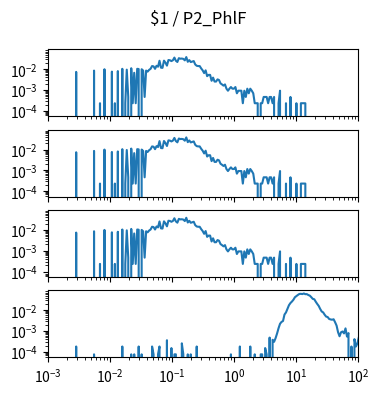

Python code for this plot: (Note: this script raises an exception after producing the figure.)
import matplotlib.pyplot as plt
import numpy as np

num_plots = 4

fig, ax = plt.subplots(num_plots, 1, sharex=True, sharey=True)
fig.set_size_inches(4, 1*num_plots)

fig.suptitle("$1 / P2_PhlF")

for a in ax:
    a.set_xscale('log')
    a.set_yscale('log')
    a.set_xlim(1.000000e-03, 1.000000e+02)

ax[0].plot([1.000000e-03,1.056818e-03,1.116863e-03,1.180321e-03,1.247384e-03,1.318257e-03,1.393157e-03,1.472313e-03,1.555966e-03,1.644372e-03,1.737801e-03,1.836538e-03,1.940886e-03,2.051162e-03,2.167704e-03,2.290868e-03,2.421029e-03,2.558586e-03,2.703958e-03,2.857591e-03,3.019952e-03,3.191538e-03,3.372873e-03,3.564511e-03,3.767038e-03,3.981072e-03,4.207266e-03,4.446313e-03,4.698941e-03,4.965923e-03,5.248075e-03,5.546257e-03,5.861382e-03,6.194411e-03,6.546362e-03,6.918310e-03,7.311391e-03,7.726806e-03,8.165824e-03,8.629785e-03,9.120108e-03,9.638290e-03,1.018591e-02,1.076465e-02,1.137627e-02,1.202264e-02,1.270574e-02,1.342765e-02,1.419058e-02,1.499685e-02,1.584893e-02,1.674943e-02,1.770109e-02,1.870682e-02,1.976970e-02,2.089296e-02,2.208005e-02,2.333458e-02,2.466039e-02,2.606154e-02,2.754229e-02,2.910717e-02,3.076097e-02,3.250873e-02,3.435579e-02,3.630781e-02,3.837072e-02,4.055085e-02,4.285485e-02,4.528976e-02,4.786301e-02,5.058247e-02,5.345644e-02,5.649370e-02,5.970353e-02,6.309573e-02,6.668068e-02,7.046931e-02,7.447320e-02,7.870458e-02,8.317638e-02,8.790225e-02,9.289664e-02,9.817479e-02,1.037528e-01,1.096478e-01,1.158777e-01,1.224616e-01,1.294196e-01,1.367729e-01,1.445440e-01,1.527566e-01,1.614359e-01,1.706082e-01,1.803018e-01,1.905461e-01,2.013724e-01,2.128139e-01,2.249055e-01,2.376840e-01,2.511886e-01,2.654606e-01,2.805434e-01,2.964831e-01,3.133286e-01,3.311311e-01,3.499452e-01,3.698282e-01,3.908409e-01,4.130475e-01,4.365158e-01,4.613176e-01,4.875285e-01,5.152286e-01,5.445027e-01,5.754399e-01,6.081350e-01,6.426877e-01,6.792036e-01,7.177943e-01,7.585776e-01,8.016781e-01,8.472274e-01,8.953648e-01,9.462372e-01,1.000000e+00,1.056818e+00,1.116863e+00,1.180321e+00,1.247384e+00,1.318257e+00,1.393157e+00,1.472313e+00,1.555966e+00,1.644372e+00,1.737801e+00,1.836538e+00,1.940886e+00,2.051162e+00,2.167704e+00,2.290868e+00,2.421029e+00,2.558586e+00,2.703958e+00,2.857591e+00,3.019952e+00,3.191538e+00,3.372873e+00,3.564511e+00,3.767038e+00,3.981072e+00,4.207266e+00,4.446313e+00,4.698941e+00,4.965923e+00,5.248075e+00,5.546257e+00,5.861382e+00,6.194411e+00,6.546362e+00,6.918310e+00,7.311391e+00,7.726806e+00,8.165824e+00,8.629785e+00,9.120108e+00,9.638290e+00,1.018591e+01,1.076465e+01,1.137627e+01,1.202264e+01,1.270574e+01,1.342765e+01,1.419058e+01,1.499685e+01,1.584893e+01,1.674943e+01,1.770109e+01,1.870682e+01,1.976970e+01,2.089296e+01,2.208005e+01,2.333458e+01,2.466039e+01,2.606154e+01,2.754229e+01,2.910717e+01,3.076097e+01,3.250873e+01,3.435579e+01,3.630781e+01,3.837072e+01,4.055085e+01,4.285485e+01,4.528976e+01,4.786301e+01,5.058247e+01,5.345644e+01,5.649370e+01,5.970353e+01,6.309573e+01,6.668068e+01,7.046931e+01,7.447320e+01,7.870458e+01,8.317638e+01,8.790225e+01,9.289664e+01,9.817479e+01,1.037528e+02,1.096478e+02,1.158777e+02,1.224616e+02,1.294196e+02,1.367729e+02,1.445440e+02,1.527566e+02,1.614359e+02,1.706082e+02,1.803018e+02,1.905461e+02,2.013724e+02,2.128139e+02,2.249055e+02,2.376840e+02,2.511886e+02,2.654606e+02,2.805434e+02,2.964831e+02,3.133286e+02,3.311311e+02,3.499452e+02,3.698282e+02,3.908409e+02,4.130475e+02,4.365158e+02,4.613176e+02,4.875285e+02,5.152286e+02,5.445027e+02,5.754399e+02,6.081350e+02,6.426877e+02,6.792036e+02,7.177943e+02,7.585776e+02,8.016781e+02,8.472274e+02,8.953648e+02,9.462372e+02,], [0.000000e+00,0.000000e+00,0.000000e+00,0.000000e+00,0.000000e+00,0.000000e+00,0.000000e+00,0.000000e+00,0.000000e+00,0.000000e+00,0.000000e+00,0.000000e+00,0.000000e+00,0.000000e+00,0.000000e+00,0.000000e+00,0.000000e+00,0.000000e+00,0.000000e+00,7.431491e-03,0.000000e+00,0.000000e+00,0.000000e+00,0.000000e+00,0.000000e+00,0.000000e+00,0.000000e+00,0.000000e+00,0.000000e+00,0.000000e+00,0.000000e+00,8.592661e-03,0.000000e+00,0.000000e+00,0.000000e+00,2.322341e-04,0.000000e+00,0.000000e+00,9.986066e-03,0.000000e+00,0.000000e+00,0.000000e+00,0.000000e+00,7.663725e-03,0.000000e+00,2.322341e-04,0.000000e+00,8.128193e-03,0.000000e+00,0.000000e+00,1.045053e-02,0.000000e+00,2.322341e-04,9.521598e-03,4.644682e-04,0.000000e+00,1.114724e-02,2.322341e-04,6.734789e-03,2.322341e-04,1.045053e-02,1.021830e-02,0.000000e+00,9.986066e-03,8.592661e-03,4.644682e-04,8.592661e-03,7.663725e-03,9.289364e-03,1.045053e-02,1.416628e-02,1.370181e-02,1.045053e-02,1.463075e-02,1.323734e-02,2.554575e-02,1.184394e-02,1.161170e-02,2.577798e-02,2.066883e-02,1.486298e-02,2.763586e-02,2.693915e-02,2.461681e-02,2.693915e-02,3.622852e-02,2.554575e-02,2.229447e-02,3.390618e-02,3.204830e-02,3.251277e-02,3.135160e-02,2.670692e-02,3.831863e-02,2.275894e-02,2.740362e-02,2.206224e-02,2.322341e-02,2.461681e-02,1.695309e-02,1.463075e-02,1.416628e-02,1.416628e-02,1.091500e-02,8.824895e-03,6.502555e-03,8.824895e-03,4.644682e-03,5.341384e-03,5.341384e-03,2.786809e-03,3.947980e-03,2.554575e-03,2.554575e-03,3.251277e-03,3.019043e-03,2.090107e-03,1.857873e-03,1.625639e-03,1.857873e-03,1.161170e-03,9.289364e-04,1.161170e-03,1.393405e-03,1.161170e-03,1.161170e-03,1.393405e-03,6.967023e-04,9.289364e-04,9.289364e-04,9.289364e-04,2.322341e-04,9.289364e-04,4.644682e-04,1.161170e-03,6.967023e-04,1.161170e-03,9.289364e-04,6.967023e-04,2.322341e-04,2.322341e-04,2.322341e-04,0.000000e+00,2.322341e-04,2.322341e-04,4.644682e-04,4.644682e-04,4.644682e-04,2.322341e-04,4.644682e-04,4.644682e-04,2.322341e-04,4.644682e-04,0.000000e+00,0.000000e+00,2.322341e-04,9.289364e-04,0.000000e+00,0.000000e+00,0.000000e+00,2.322341e-04,0.000000e+00,0.000000e+00,4.644682e-04,0.000000e+00,0.000000e+00,0.000000e+00,2.322341e-04,0.000000e+00,0.000000e+00,2.322341e-04,2.322341e-04,2.322341e-04,2.322341e-04,0.000000e+00,0.000000e+00,0.000000e+00,0.000000e+00,0.000000e+00,0.000000e+00,0.000000e+00,0.000000e+00,0.000000e+00,0.000000e+00,0.000000e+00,0.000000e+00,0.000000e+00,0.000000e+00,0.000000e+00,0.000000e+00,0.000000e+00,0.000000e+00,0.000000e+00,0.000000e+00,0.000000e+00,0.000000e+00,0.000000e+00,0.000000e+00,0.000000e+00,0.000000e+00,0.000000e+00,0.000000e+00,0.000000e+00,0.000000e+00,0.000000e+00,0.000000e+00,0.000000e+00,0.000000e+00,0.000000e+00,0.000000e+00,0.000000e+00,0.000000e+00,0.000000e+00,0.000000e+00,0.000000e+00,0.000000e+00,0.000000e+00,0.000000e+00,0.000000e+00,0.000000e+00,0.000000e+00,0.000000e+00,0.000000e+00,0.000000e+00,0.000000e+00,0.000000e+00,0.000000e+00,0.000000e+00,0.000000e+00,0.000000e+00,0.000000e+00,0.000000e+00,0.000000e+00,0.000000e+00,0.000000e+00,0.000000e+00,0.000000e+00,0.000000e+00,0.000000e+00,0.000000e+00,0.000000e+00,0.000000e+00,0.000000e+00,0.000000e+00,0.000000e+00,0.000000e+00,0.000000e+00,0.000000e+00,0.000000e+00,0.000000e+00,])
ax[1].plot([1.000000e-03,1.056818e-03,1.116863e-03,1.180321e-03,1.247384e-03,1.318257e-03,1.393157e-03,1.472313e-03,1.555966e-03,1.644372e-03,1.737801e-03,1.836538e-03,1.940886e-03,2.051162e-03,2.167704e-03,2.290868e-03,2.421029e-03,2.558586e-03,2.703958e-03,2.857591e-03,3.019952e-03,3.191538e-03,3.372873e-03,3.564511e-03,3.767038e-03,3.981072e-03,4.207266e-03,4.446313e-03,4.698941e-03,4.965923e-03,5.248075e-03,5.546257e-03,5.861382e-03,6.194411e-03,6.546362e-03,6.918310e-03,7.311391e-03,7.726806e-03,8.165824e-03,8.629785e-03,9.120108e-03,9.638290e-03,1.018591e-02,1.076465e-02,1.137627e-02,1.202264e-02,1.270574e-02,1.342765e-02,1.419058e-02,1.499685e-02,1.584893e-02,1.674943e-02,1.770109e-02,1.870682e-02,1.976970e-02,2.089296e-02,2.208005e-02,2.333458e-02,2.466039e-02,2.606154e-02,2.754229e-02,2.910717e-02,3.076097e-02,3.250873e-02,3.435579e-02,3.630781e-02,3.837072e-02,4.055085e-02,4.285485e-02,4.528976e-02,4.786301e-02,5.058247e-02,5.345644e-02,5.649370e-02,5.970353e-02,6.309573e-02,6.668068e-02,7.046931e-02,7.447320e-02,7.870458e-02,8.317638e-02,8.790225e-02,9.289664e-02,9.817479e-02,1.037528e-01,1.096478e-01,1.158777e-01,1.224616e-01,1.294196e-01,1.367729e-01,1.445440e-01,1.527566e-01,1.614359e-01,1.706082e-01,1.803018e-01,1.905461e-01,2.013724e-01,2.128139e-01,2.249055e-01,2.376840e-01,2.511886e-01,2.654606e-01,2.805434e-01,2.964831e-01,3.133286e-01,3.311311e-01,3.499452e-01,3.698282e-01,3.908409e-01,4.130475e-01,4.365158e-01,4.613176e-01,4.875285e-01,5.152286e-01,5.445027e-01,5.754399e-01,6.081350e-01,6.426877e-01,6.792036e-01,7.177943e-01,7.585776e-01,8.016781e-01,8.472274e-01,8.953648e-01,9.462372e-01,1.000000e+00,1.056818e+00,1.116863e+00,1.180321e+00,1.247384e+00,1.318257e+00,1.393157e+00,1.472313e+00,1.555966e+00,1.644372e+00,1.737801e+00,1.836538e+00,1.940886e+00,2.051162e+00,2.167704e+00,2.290868e+00,2.421029e+00,2.558586e+00,2.703958e+00,2.857591e+00,3.019952e+00,3.191538e+00,3.372873e+00,3.564511e+00,3.767038e+00,3.981072e+00,4.207266e+00,4.446313e+00,4.698941e+00,4.965923e+00,5.248075e+00,5.546257e+00,5.861382e+00,6.194411e+00,6.546362e+00,6.918310e+00,7.311391e+00,7.726806e+00,8.165824e+00,8.629785e+00,9.120108e+00,9.638290e+00,1.018591e+01,1.076465e+01,1.137627e+01,1.202264e+01,1.270574e+01,1.342765e+01,1.419058e+01,1.499685e+01,1.584893e+01,1.674943e+01,1.770109e+01,1.870682e+01,1.976970e+01,2.089296e+01,2.208005e+01,2.333458e+01,2.466039e+01,2.606154e+01,2.754229e+01,2.910717e+01,3.076097e+01,3.250873e+01,3.435579e+01,3.630781e+01,3.837072e+01,4.055085e+01,4.285485e+01,4.528976e+01,4.786301e+01,5.058247e+01,5.345644e+01,5.649370e+01,5.970353e+01,6.309573e+01,6.668068e+01,7.046931e+01,7.447320e+01,7.870458e+01,8.317638e+01,8.790225e+01,9.289664e+01,9.817479e+01,1.037528e+02,1.096478e+02,1.158777e+02,1.224616e+02,1.294196e+02,1.367729e+02,1.445440e+02,1.527566e+02,1.614359e+02,1.706082e+02,1.803018e+02,1.905461e+02,2.013724e+02,2.128139e+02,2.249055e+02,2.376840e+02,2.511886e+02,2.654606e+02,2.805434e+02,2.964831e+02,3.133286e+02,3.311311e+02,3.499452e+02,3.698282e+02,3.908409e+02,4.130475e+02,4.365158e+02,4.613176e+02,4.875285e+02,5.152286e+02,5.445027e+02,5.754399e+02,6.081350e+02,6.426877e+02,6.792036e+02,7.177943e+02,7.585776e+02,8.016781e+02,8.472274e+02,8.953648e+02,9.462372e+02,], [0.000000e+00,0.000000e+00,0.000000e+00,0.000000e+00,0.000000e+00,0.000000e+00,0.000000e+00,0.000000e+00,0.000000e+00,0.000000e+00,0.000000e+00,0.000000e+00,0.000000e+00,0.000000e+00,0.000000e+00,0.000000e+00,0.000000e+00,0.000000e+00,0.000000e+00,7.431491e-03,0.000000e+00,0.000000e+00,0.000000e+00,0.000000e+00,0.000000e+00,0.000000e+00,0.000000e+00,0.000000e+00,0.000000e+00,0.000000e+00,0.000000e+00,8.592661e-03,0.000000e+00,0.000000e+00,0.000000e+00,2.322341e-04,0.000000e+00,0.000000e+00,9.986066e-03,0.000000e+00,0.000000e+00,0.000000e+00,0.000000e+00,7.663725e-03,0.000000e+00,2.322341e-04,0.000000e+00,8.128193e-03,0.000000e+00,0.000000e+00,1.045053e-02,0.000000e+00,2.322341e-04,9.521598e-03,4.644682e-04,0.000000e+00,1.114724e-02,2.322341e-04,6.734789e-03,2.322341e-04,1.045053e-02,1.021830e-02,0.000000e+00,9.986066e-03,8.592661e-03,4.644682e-04,8.592661e-03,7.663725e-03,9.289364e-03,1.045053e-02,1.416628e-02,1.370181e-02,1.045053e-02,1.463075e-02,1.323734e-02,2.554575e-02,1.184394e-02,1.161170e-02,2.577798e-02,2.066883e-02,1.486298e-02,2.763586e-02,2.693915e-02,2.461681e-02,2.693915e-02,3.622852e-02,2.554575e-02,2.229447e-02,3.390618e-02,3.204830e-02,3.251277e-02,3.135160e-02,2.670692e-02,3.831863e-02,2.275894e-02,2.740362e-02,2.206224e-02,2.322341e-02,2.461681e-02,1.695309e-02,1.463075e-02,1.416628e-02,1.416628e-02,1.091500e-02,8.824895e-03,6.502555e-03,8.824895e-03,4.644682e-03,5.341384e-03,5.341384e-03,2.786809e-03,3.947980e-03,2.554575e-03,2.554575e-03,3.251277e-03,3.019043e-03,2.090107e-03,1.857873e-03,1.625639e-03,1.857873e-03,1.161170e-03,9.289364e-04,1.161170e-03,1.393405e-03,1.161170e-03,1.161170e-03,1.393405e-03,6.967023e-04,9.289364e-04,9.289364e-04,9.289364e-04,2.322341e-04,9.289364e-04,4.644682e-04,1.161170e-03,6.967023e-04,1.161170e-03,9.289364e-04,6.967023e-04,2.322341e-04,2.322341e-04,2.322341e-04,0.000000e+00,2.322341e-04,2.322341e-04,4.644682e-04,4.644682e-04,4.644682e-04,2.322341e-04,4.644682e-04,4.644682e-04,2.322341e-04,4.644682e-04,0.000000e+00,0.000000e+00,2.322341e-04,9.289364e-04,0.000000e+00,0.000000e+00,0.000000e+00,2.322341e-04,0.000000e+00,0.000000e+00,4.644682e-04,0.000000e+00,0.000000e+00,0.000000e+00,2.322341e-04,0.000000e+00,0.000000e+00,2.322341e-04,2.322341e-04,2.322341e-04,2.322341e-04,0.000000e+00,0.000000e+00,0.000000e+00,0.000000e+00,0.000000e+00,0.000000e+00,0.000000e+00,0.000000e+00,0.000000e+00,0.000000e+00,0.000000e+00,0.000000e+00,0.000000e+00,0.000000e+00,0.000000e+00,0.000000e+00,0.000000e+00,0.000000e+00,0.000000e+00,0.000000e+00,0.000000e+00,0.000000e+00,0.000000e+00,0.000000e+00,0.000000e+00,0.000000e+00,0.000000e+00,0.000000e+00,0.000000e+00,0.000000e+00,0.000000e+00,0.000000e+00,0.000000e+00,0.000000e+00,0.000000e+00,0.000000e+00,0.000000e+00,0.000000e+00,0.000000e+00,0.000000e+00,0.000000e+00,0.000000e+00,0.000000e+00,0.000000e+00,0.000000e+00,0.000000e+00,0.000000e+00,0.000000e+00,0.000000e+00,0.000000e+00,0.000000e+00,0.000000e+00,0.000000e+00,0.000000e+00,0.000000e+00,0.000000e+00,0.000000e+00,0.000000e+00,0.000000e+00,0.000000e+00,0.000000e+00,0.000000e+00,0.000000e+00,0.000000e+00,0.000000e+00,0.000000e+00,0.000000e+00,0.000000e+00,0.000000e+00,0.000000e+00,0.000000e+00,0.000000e+00,0.000000e+00,0.000000e+00,0.000000e+00,0.000000e+00,])
ax[2].plot([1.000000e-03,1.056818e-03,1.116863e-03,1.180321e-03,1.247384e-03,1.318257e-03,1.393157e-03,1.472313e-03,1.555966e-03,1.644372e-03,1.737801e-03,1.836538e-03,1.940886e-03,2.051162e-03,2.167704e-03,2.290868e-03,2.421029e-03,2.558586e-03,2.703958e-03,2.857591e-03,3.019952e-03,3.191538e-03,3.372873e-03,3.564511e-03,3.767038e-03,3.981072e-03,4.207266e-03,4.446313e-03,4.698941e-03,4.965923e-03,5.248075e-03,5.546257e-03,5.861382e-03,6.194411e-03,6.546362e-03,6.918310e-03,7.311391e-03,7.726806e-03,8.165824e-03,8.629785e-03,9.120108e-03,9.638290e-03,1.018591e-02,1.076465e-02,1.137627e-02,1.202264e-02,1.270574e-02,1.342765e-02,1.419058e-02,1.499685e-02,1.584893e-02,1.674943e-02,1.770109e-02,1.870682e-02,1.976970e-02,2.089296e-02,2.208005e-02,2.333458e-02,2.466039e-02,2.606154e-02,2.754229e-02,2.910717e-02,3.076097e-02,3.250873e-02,3.435579e-02,3.630781e-02,3.837072e-02,4.055085e-02,4.285485e-02,4.528976e-02,4.786301e-02,5.058247e-02,5.345644e-02,5.649370e-02,5.970353e-02,6.309573e-02,6.668068e-02,7.046931e-02,7.447320e-02,7.870458e-02,8.317638e-02,8.790225e-02,9.289664e-02,9.817479e-02,1.037528e-01,1.096478e-01,1.158777e-01,1.224616e-01,1.294196e-01,1.367729e-01,1.445440e-01,1.527566e-01,1.614359e-01,1.706082e-01,1.803018e-01,1.905461e-01,2.013724e-01,2.128139e-01,2.249055e-01,2.376840e-01,2.511886e-01,2.654606e-01,2.805434e-01,2.964831e-01,3.133286e-01,3.311311e-01,3.499452e-01,3.698282e-01,3.908409e-01,4.130475e-01,4.365158e-01,4.613176e-01,4.875285e-01,5.152286e-01,5.445027e-01,5.754399e-01,6.081350e-01,6.426877e-01,6.792036e-01,7.177943e-01,7.585776e-01,8.016781e-01,8.472274e-01,8.953648e-01,9.462372e-01,1.000000e+00,1.056818e+00,1.116863e+00,1.180321e+00,1.247384e+00,1.318257e+00,1.393157e+00,1.472313e+00,1.555966e+00,1.644372e+00,1.737801e+00,1.836538e+00,1.940886e+00,2.051162e+00,2.167704e+00,2.290868e+00,2.421029e+00,2.558586e+00,2.703958e+00,2.857591e+00,3.019952e+00,3.191538e+00,3.372873e+00,3.564511e+00,3.767038e+00,3.981072e+00,4.207266e+00,4.446313e+00,4.698941e+00,4.965923e+00,5.248075e+00,5.546257e+00,5.861382e+00,6.194411e+00,6.546362e+00,6.918310e+00,7.311391e+00,7.726806e+00,8.165824e+00,8.629785e+00,9.120108e+00,9.638290e+00,1.018591e+01,1.076465e+01,1.137627e+01,1.202264e+01,1.270574e+01,1.342765e+01,1.419058e+01,1.499685e+01,1.584893e+01,1.674943e+01,1.770109e+01,1.870682e+01,1.976970e+01,2.089296e+01,2.208005e+01,2.333458e+01,2.466039e+01,2.606154e+01,2.754229e+01,2.910717e+01,3.076097e+01,3.250873e+01,3.435579e+01,3.630781e+01,3.837072e+01,4.055085e+01,4.285485e+01,4.528976e+01,4.786301e+01,5.058247e+01,5.345644e+01,5.649370e+01,5.970353e+01,6.309573e+01,6.668068e+01,7.046931e+01,7.447320e+01,7.870458e+01,8.317638e+01,8.790225e+01,9.289664e+01,9.817479e+01,1.037528e+02,1.096478e+02,1.158777e+02,1.224616e+02,1.294196e+02,1.367729e+02,1.445440e+02,1.527566e+02,1.614359e+02,1.706082e+02,1.803018e+02,1.905461e+02,2.013724e+02,2.128139e+02,2.249055e+02,2.376840e+02,2.511886e+02,2.654606e+02,2.805434e+02,2.964831e+02,3.133286e+02,3.311311e+02,3.499452e+02,3.698282e+02,3.908409e+02,4.130475e+02,4.365158e+02,4.613176e+02,4.875285e+02,5.152286e+02,5.445027e+02,5.754399e+02,6.081350e+02,6.426877e+02,6.792036e+02,7.177943e+02,7.585776e+02,8.016781e+02,8.472274e+02,8.953648e+02,9.462372e+02,], [0.000000e+00,0.000000e+00,0.000000e+00,0.000000e+00,0.000000e+00,0.000000e+00,0.000000e+00,0.000000e+00,0.000000e+00,0.000000e+00,0.000000e+00,0.000000e+00,0.000000e+00,0.000000e+00,0.000000e+00,0.000000e+00,0.000000e+00,0.000000e+00,0.000000e+00,7.431491e-03,0.000000e+00,0.000000e+00,0.000000e+00,0.000000e+00,0.000000e+00,0.000000e+00,0.000000e+00,0.000000e+00,0.000000e+00,0.000000e+00,0.000000e+00,8.592661e-03,0.000000e+00,0.000000e+00,0.000000e+00,2.322341e-04,0.000000e+00,0.000000e+00,9.986066e-03,0.000000e+00,0.000000e+00,0.000000e+00,0.000000e+00,7.663725e-03,0.000000e+00,2.322341e-04,0.000000e+00,8.128193e-03,0.000000e+00,0.000000e+00,1.045053e-02,0.000000e+00,2.322341e-04,9.521598e-03,4.644682e-04,0.000000e+00,1.114724e-02,2.322341e-04,6.734789e-03,2.322341e-04,1.045053e-02,1.021830e-02,0.000000e+00,9.986066e-03,8.592661e-03,4.644682e-04,8.592661e-03,7.663725e-03,9.289364e-03,1.045053e-02,1.416628e-02,1.370181e-02,1.045053e-02,1.463075e-02,1.323734e-02,2.554575e-02,1.184394e-02,1.161170e-02,2.577798e-02,2.066883e-02,1.486298e-02,2.763586e-02,2.693915e-02,2.461681e-02,2.693915e-02,3.622852e-02,2.554575e-02,2.229447e-02,3.390618e-02,3.204830e-02,3.251277e-02,3.135160e-02,2.670692e-02,3.831863e-02,2.275894e-02,2.740362e-02,2.206224e-02,2.322341e-02,2.461681e-02,1.695309e-02,1.463075e-02,1.416628e-02,1.416628e-02,1.091500e-02,8.824895e-03,6.502555e-03,8.824895e-03,4.644682e-03,5.341384e-03,5.341384e-03,2.786809e-03,3.947980e-03,2.554575e-03,2.554575e-03,3.251277e-03,3.019043e-03,2.090107e-03,1.857873e-03,1.625639e-03,1.857873e-03,1.161170e-03,9.289364e-04,1.161170e-03,1.393405e-03,1.161170e-03,1.161170e-03,1.393405e-03,6.967023e-04,9.289364e-04,9.289364e-04,9.289364e-04,2.322341e-04,9.289364e-04,4.644682e-04,1.161170e-03,6.967023e-04,1.161170e-03,9.289364e-04,6.967023e-04,2.322341e-04,2.322341e-04,2.322341e-04,0.000000e+00,2.322341e-04,2.322341e-04,4.644682e-04,4.644682e-04,4.644682e-04,2.322341e-04,4.644682e-04,4.644682e-04,2.322341e-04,4.644682e-04,0.000000e+00,0.000000e+00,2.322341e-04,9.289364e-04,0.000000e+00,0.000000e+00,0.000000e+00,2.322341e-04,0.000000e+00,0.000000e+00,4.644682e-04,0.000000e+00,0.000000e+00,0.000000e+00,2.322341e-04,0.000000e+00,0.000000e+00,2.322341e-04,2.322341e-04,2.322341e-04,2.322341e-04,0.000000e+00,0.000000e+00,0.000000e+00,0.000000e+00,0.000000e+00,0.000000e+00,0.000000e+00,0.000000e+00,0.000000e+00,0.000000e+00,0.000000e+00,0.000000e+00,0.000000e+00,0.000000e+00,0.000000e+00,0.000000e+00,0.000000e+00,0.000000e+00,0.000000e+00,0.000000e+00,0.000000e+00,0.000000e+00,0.000000e+00,0.000000e+00,0.000000e+00,0.000000e+00,0.000000e+00,0.000000e+00,0.000000e+00,0.000000e+00,0.000000e+00,0.000000e+00,0.000000e+00,0.000000e+00,0.000000e+00,0.000000e+00,0.000000e+00,0.000000e+00,0.000000e+00,0.000000e+00,0.000000e+00,0.000000e+00,0.000000e+00,0.000000e+00,0.000000e+00,0.000000e+00,0.000000e+00,0.000000e+00,0.000000e+00,0.000000e+00,0.000000e+00,0.000000e+00,0.000000e+00,0.000000e+00,0.000000e+00,0.000000e+00,0.000000e+00,0.000000e+00,0.000000e+00,0.000000e+00,0.000000e+00,0.000000e+00,0.000000e+00,0.000000e+00,0.000000e+00,0.000000e+00,0.000000e+00,0.000000e+00,0.000000e+00,0.000000e+00,0.000000e+00,0.000000e+00,0.000000e+00,0.000000e+00,0.000000e+00,0.000000e+00,])
ax[3].plot([1.000000e-03,1.056818e-03,1.116863e-03,1.180321e-03,1.247384e-03,1.318257e-03,1.393157e-03,1.472313e-03,1.555966e-03,1.644372e-03,1.737801e-03,1.836538e-03,1.940886e-03,2.051162e-03,2.167704e-03,2.290868e-03,2.421029e-03,2.558586e-03,2.703958e-03,2.857591e-03,3.019952e-03,3.191538e-03,3.372873e-03,3.564511e-03,3.767038e-03,3.981072e-03,4.207266e-03,4.446313e-03,4.698941e-03,4.965923e-03,5.248075e-03,5.546257e-03,5.861382e-03,6.194411e-03,6.546362e-03,6.918310e-03,7.311391e-03,7.726806e-03,8.165824e-03,8.629785e-03,9.120108e-03,9.638290e-03,1.018591e-02,1.076465e-02,1.137627e-02,1.202264e-02,1.270574e-02,1.342765e-02,1.419058e-02,1.499685e-02,1.584893e-02,1.674943e-02,1.770109e-02,1.870682e-02,1.976970e-02,2.089296e-02,2.208005e-02,2.333458e-02,2.466039e-02,2.606154e-02,2.754229e-02,2.910717e-02,3.076097e-02,3.250873e-02,3.435579e-02,3.630781e-02,3.837072e-02,4.055085e-02,4.285485e-02,4.528976e-02,4.786301e-02,5.058247e-02,5.345644e-02,5.649370e-02,5.970353e-02,6.309573e-02,6.668068e-02,7.046931e-02,7.447320e-02,7.870458e-02,8.317638e-02,8.790225e-02,9.289664e-02,9.817479e-02,1.037528e-01,1.096478e-01,1.158777e-01,1.224616e-01,1.294196e-01,1.367729e-01,1.445440e-01,1.527566e-01,1.614359e-01,1.706082e-01,1.803018e-01,1.905461e-01,2.013724e-01,2.128139e-01,2.249055e-01,2.376840e-01,2.511886e-01,2.654606e-01,2.805434e-01,2.964831e-01,3.133286e-01,3.311311e-01,3.499452e-01,3.698282e-01,3.908409e-01,4.130475e-01,4.365158e-01,4.613176e-01,4.875285e-01,5.152286e-01,5.445027e-01,5.754399e-01,6.081350e-01,6.426877e-01,6.792036e-01,7.177943e-01,7.585776e-01,8.016781e-01,8.472274e-01,8.953648e-01,9.462372e-01,1.000000e+00,1.056818e+00,1.116863e+00,1.180321e+00,1.247384e+00,1.318257e+00,1.393157e+00,1.472313e+00,1.555966e+00,1.644372e+00,1.737801e+00,1.836538e+00,1.940886e+00,2.051162e+00,2.167704e+00,2.290868e+00,2.421029e+00,2.558586e+00,2.703958e+00,2.857591e+00,3.019952e+00,3.191538e+00,3.372873e+00,3.564511e+00,3.767038e+00,3.981072e+00,4.207266e+00,4.446313e+00,4.698941e+00,4.965923e+00,5.248075e+00,5.546257e+00,5.861382e+00,6.194411e+00,6.546362e+00,6.918310e+00,7.311391e+00,7.726806e+00,8.165824e+00,8.629785e+00,9.120108e+00,9.638290e+00,1.018591e+01,1.076465e+01,1.137627e+01,1.202264e+01,1.270574e+01,1.342765e+01,1.419058e+01,1.499685e+01,1.584893e+01,1.674943e+01,1.770109e+01,1.870682e+01,1.976970e+01,2.089296e+01,2.208005e+01,2.333458e+01,2.466039e+01,2.606154e+01,2.754229e+01,2.910717e+01,3.076097e+01,3.250873e+01,3.435579e+01,3.630781e+01,3.837072e+01,4.055085e+01,4.285485e+01,4.528976e+01,4.786301e+01,5.058247e+01,5.345644e+01,5.649370e+01,5.970353e+01,6.309573e+01,6.668068e+01,7.046931e+01,7.447320e+01,7.870458e+01,8.317638e+01,8.790225e+01,9.289664e+01,9.817479e+01,1.037528e+02,1.096478e+02,1.158777e+02,1.224616e+02,1.294196e+02,1.367729e+02,1.445440e+02,1.527566e+02,1.614359e+02,1.706082e+02,1.803018e+02,1.905461e+02,2.013724e+02,2.128139e+02,2.249055e+02,2.376840e+02,2.511886e+02,2.654606e+02,2.805434e+02,2.964831e+02,3.133286e+02,3.311311e+02,3.499452e+02,3.698282e+02,3.908409e+02,4.130475e+02,4.365158e+02,4.613176e+02,4.875285e+02,5.152286e+02,5.445027e+02,5.754399e+02,6.081350e+02,6.426877e+02,6.792036e+02,7.177943e+02,7.585776e+02,8.016781e+02,8.472274e+02,8.953648e+02,9.462372e+02,], [0.000000e+00,0.000000e+00,0.000000e+00,0.000000e+00,0.000000e+00,0.000000e+00,0.000000e+00,0.000000e+00,0.000000e+00,0.000000e+00,0.000000e+00,0.000000e+00,0.000000e+00,0.000000e+00,0.000000e+00,0.000000e+00,0.000000e+00,0.000000e+00,0.000000e+00,1.814636e-04,0.000000e+00,0.000000e+00,0.000000e+00,0.000000e+00,0.000000e+00,0.000000e+00,0.000000e+00,0.000000e+00,0.000000e+00,0.000000e+00,0.000000e+00,7.625137e-05,0.000000e+00,0.000000e+00,0.000000e+00,0.000000e+00,0.000000e+00,0.000000e+00,0.000000e+00,0.000000e+00,0.000000e+00,0.000000e+00,0.000000e+00,0.000000e+00,0.000000e+00,0.000000e+00,0.000000e+00,0.000000e+00,0.000000e+00,0.000000e+00,1.814636e-04,0.000000e+00,0.000000e+00,0.000000e+00,0.000000e+00,0.000000e+00,7.625137e-05,0.000000e+00,7.625137e-05,0.000000e+00,0.000000e+00,1.814636e-04,0.000000e+00,7.625137e-05,0.000000e+00,0.000000e+00,0.000000e+00,0.000000e+00,0.000000e+00,0.000000e+00,1.814636e-04,7.625137e-05,0.000000e+00,0.000000e+00,7.625137e-05,1.814636e-04,0.000000e+00,0.000000e+00,0.000000e+00,0.000000e+00,3.629272e-04,0.000000e+00,0.000000e+00,1.525027e-04,0.000000e+00,7.625137e-05,7.625137e-05,0.000000e+00,0.000000e+00,0.000000e+00,2.577150e-04,7.625137e-05,0.000000e+00,0.000000e+00,7.625137e-05,0.000000e+00,7.625137e-05,0.000000e+00,0.000000e+00,0.000000e+00,1.814636e-04,0.000000e+00,0.000000e+00,0.000000e+00,0.000000e+00,0.000000e+00,0.000000e+00,0.000000e+00,0.000000e+00,0.000000e+00,0.000000e+00,0.000000e+00,0.000000e+00,0.000000e+00,0.000000e+00,0.000000e+00,0.000000e+00,0.000000e+00,0.000000e+00,0.000000e+00,0.000000e+00,0.000000e+00,0.000000e+00,7.625137e-05,0.000000e+00,0.000000e+00,0.000000e+00,0.000000e+00,0.000000e+00,1.814636e-04,0.000000e+00,0.000000e+00,0.000000e+00,0.000000e+00,0.000000e+00,0.000000e+00,1.814636e-04,0.000000e+00,0.000000e+00,7.625137e-05,0.000000e+00,0.000000e+00,0.000000e+00,7.625137e-05,7.625137e-05,0.000000e+00,1.525027e-04,7.625137e-05,0.000000e+00,4.864691e-04,0.000000e+00,3.812568e-04,3.050055e-04,4.575082e-04,7.625137e-04,1.372525e-03,2.240251e-03,2.755680e-03,3.042356e-03,6.226584e-03,7.867455e-03,1.167526e-02,1.750519e-02,2.223571e-02,2.625393e-02,3.202411e-02,4.229311e-02,4.819746e-02,5.449846e-02,6.069425e-02,6.164116e-02,5.994824e-02,6.413546e-02,5.921762e-02,5.969639e-02,5.412124e-02,5.038199e-02,4.263698e-02,3.523949e-02,3.383801e-02,2.574070e-02,2.014722e-02,1.613670e-02,1.153449e-02,8.736280e-03,7.868554e-03,6.090578e-03,4.954506e-03,4.725752e-03,3.818434e-03,3.618640e-03,3.513428e-03,3.694892e-03,2.664032e-03,1.832966e-03,8.783571e-04,5.627204e-04,8.783571e-04,9.546084e-04,7.731449e-04,1.346496e-03,5.443907e-04,8.021057e-04,0.000000e+00,1.814636e-04,0.000000e+00,4.102177e-04,1.814636e-04,2.577150e-04,5.154299e-04,1.814636e-04,0.000000e+00,0.000000e+00,1.814636e-04,0.000000e+00,0.000000e+00,0.000000e+00,0.000000e+00,0.000000e+00,1.814636e-04,0.000000e+00,0.000000e+00,0.000000e+00,1.814636e-04,0.000000e+00,0.000000e+00,1.814636e-04,0.000000e+00,0.000000e+00,0.000000e+00,0.000000e+00,0.000000e+00,0.000000e+00,0.000000e+00,0.000000e+00,0.000000e+00,0.000000e+00,0.000000e+00,0.000000e+00,0.000000e+00,0.000000e+00,0.000000e+00,0.000000e+00,0.000000e+00,0.000000e+00,0.000000e+00,0.000000e+00,0.000000e+00,0.000000e+00,0.000000e+00,])


plt.savefig("/root/output/cytometry_plot_$1_P2_PhlF.png", bbox_inches='tight')
